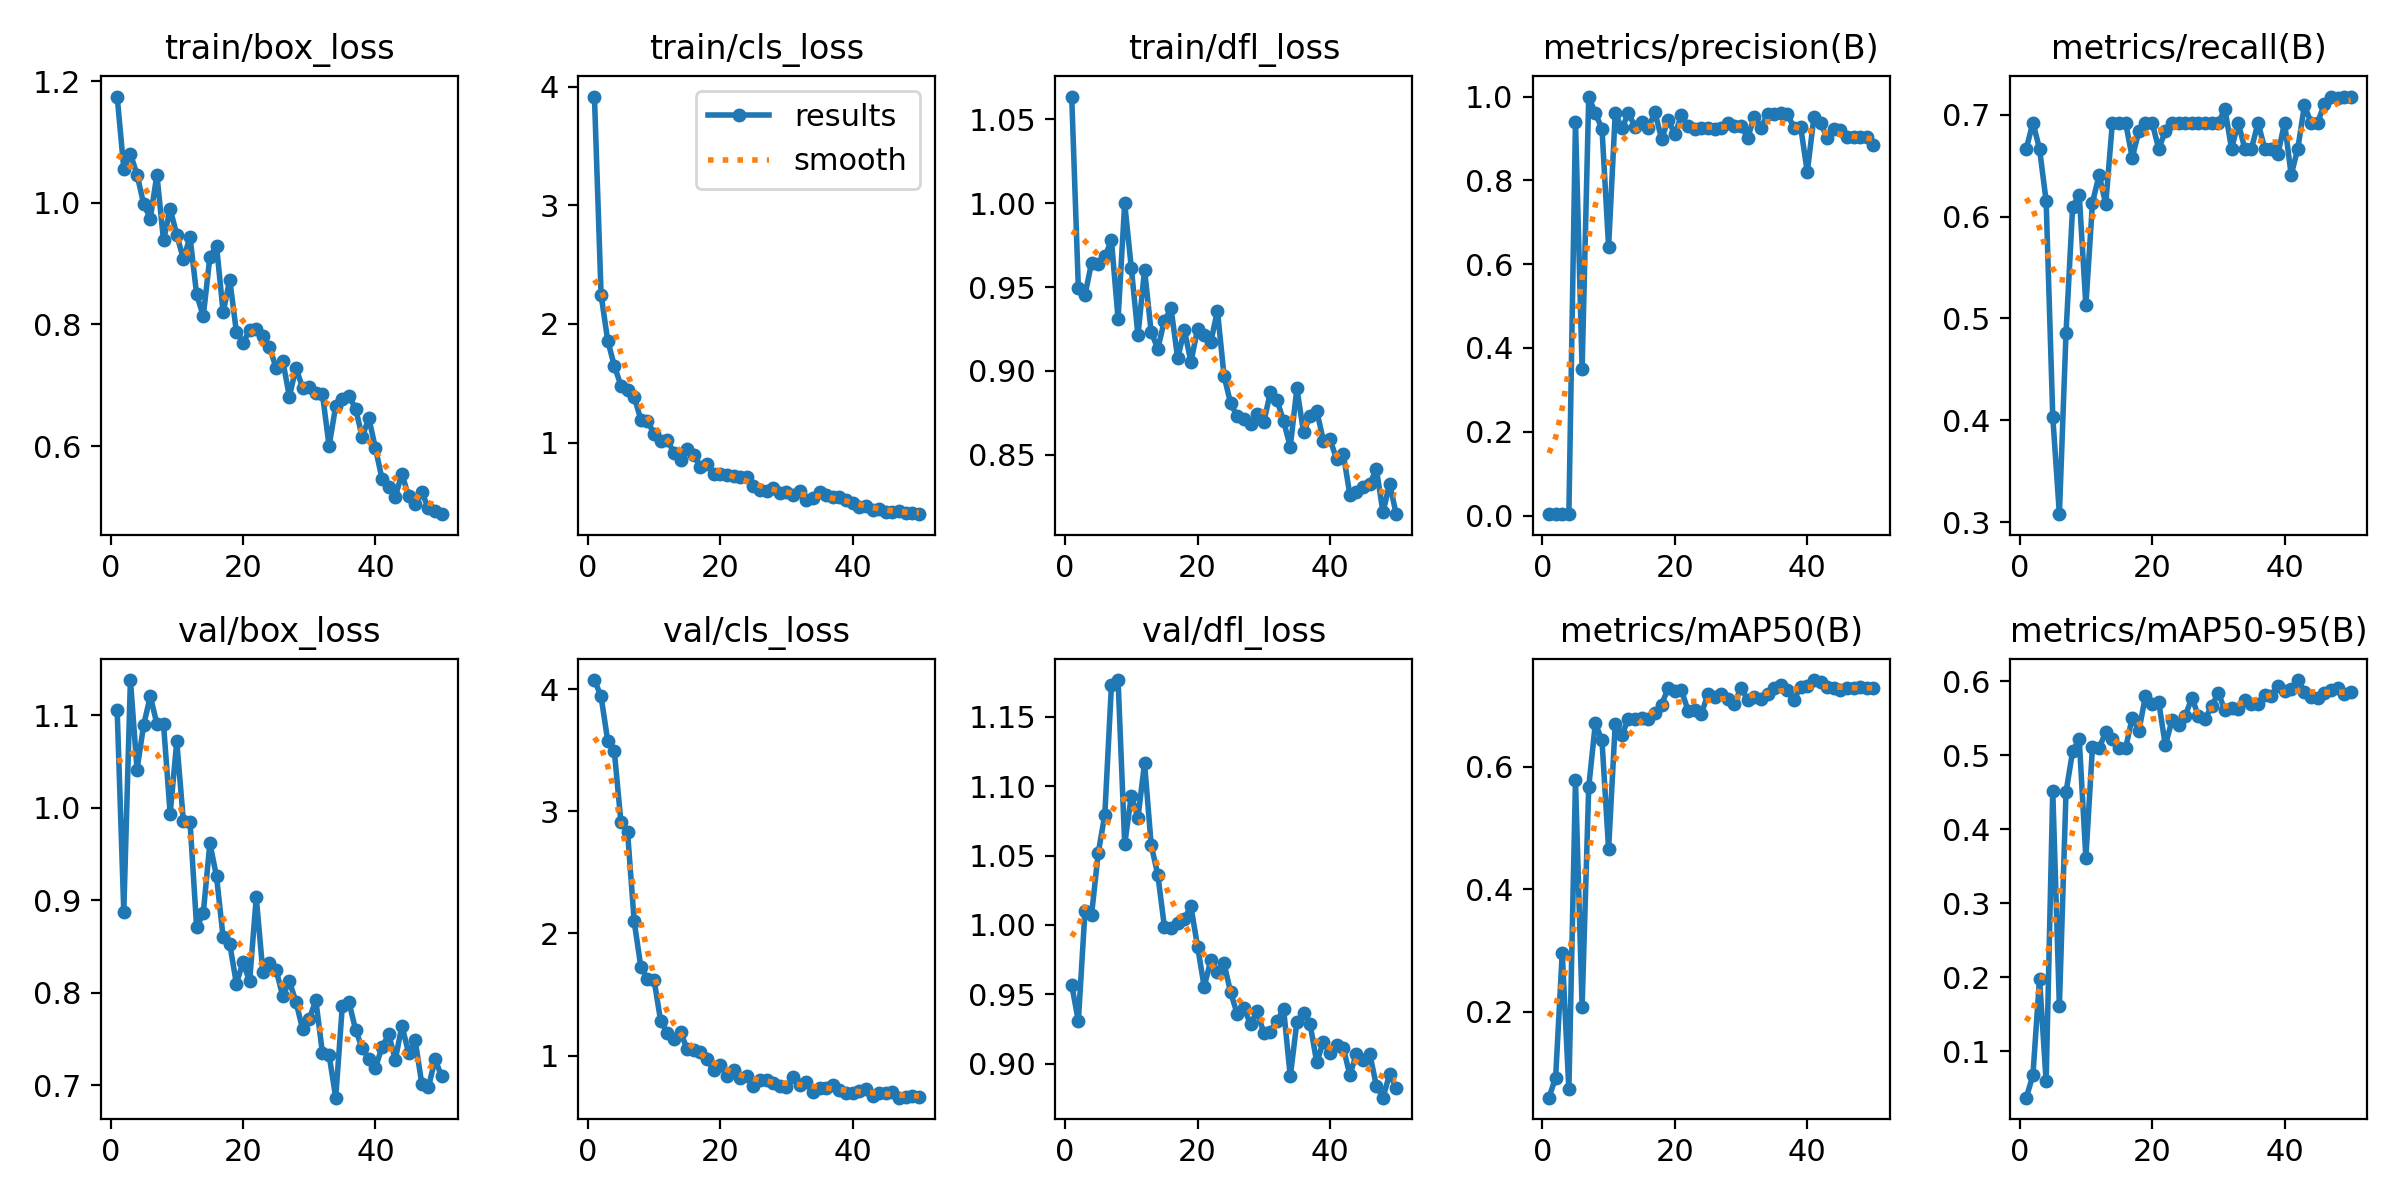

Data behind this chart, as committed beside it:
epoch, time, train/box_loss, train/cls_loss, train/dfl_loss, metrics/precision(B), metrics/recall(B), metrics/mAP50(B), metrics/mAP50-95(B), val/box_loss, val/cls_loss, val/dfl_loss, lr/pg0, lr/pg1, lr/pg2
1, 19.38, 1.174, 3.917, 1.063, 0.00361, 0.6667, 0.05962, 0.0372, 1.105, 4.077, 0.9568, 0.0003, 0.0003, 0.0003
2, 33.51, 1.056, 2.247, 0.9494, 0.00375, 0.6923, 0.09254, 0.06735, 0.8878, 3.943, 0.9308, 0.0006077, 0.0006077, 0.0006077
3, 47.98, 1.08, 1.861, 0.9452, 0.00361, 0.6667, 0.296, 0.1983, 1.138, 3.581, 1.01, 0.0009028, 0.0009028, 0.0009028
4, 71.02, 1.046, 1.647, 0.9645, 0.00333, 0.6154, 0.07305, 0.05914, 1.041, 3.494, 1.008, 0.001185, 0.001185, 0.001185
5, 91.35, 0.9981, 1.48, 0.9639, 0.9402, 0.4036, 0.5778, 0.4525, 1.089, 2.913, 1.052, 0.001455, 0.001455, 0.001455
6, 109.6, 0.9741, 1.443, 0.9682, 0.3488, 0.3077, 0.2084, 0.1607, 1.121, 2.832, 1.08, 0.001712, 0.001712, 0.001712
7, 128.1, 1.046, 1.387, 0.9778, 1, 0.4855, 0.5671, 0.4503, 1.091, 2.099, 1.173, 0.001762, 0.001762, 0.001762
8, 145.2, 0.938, 1.194, 0.931, 0.9596, 0.6094, 0.6711, 0.5057, 1.09, 1.729, 1.176, 0.001723, 0.001723, 0.001723
9, 163.6, 0.9901, 1.181, 0.9999, 0.9237, 0.6214, 0.6431, 0.5218, 0.9934, 1.628, 1.058, 0.001683, 0.001683, 0.001683
10, 181.3, 0.9473, 1.075, 0.9614, 0.6412, 0.5128, 0.4654, 0.3614, 1.072, 1.621, 1.093, 0.001644, 0.001644, 0.001644
11, 198.7, 0.9075, 1.014, 0.9212, 0.9599, 0.6138, 0.6699, 0.5118, 0.9852, 1.282, 1.077, 0.001604, 0.001604, 0.001604
12, 216.6, 0.9436, 1.023, 0.9602, 0.9244, 0.641, 0.6518, 0.5101, 0.9849, 1.186, 1.117, 0.001564, 0.001564, 0.001564
13, 235, 0.8493, 0.9121, 0.9231, 0.9598, 0.6123, 0.6786, 0.5315, 0.8708, 1.137, 1.058, 0.001525, 0.001525, 0.001525
14, 251.2, 0.8139, 0.8561, 0.9133, 0.9281, 0.6923, 0.6785, 0.5217, 0.886, 1.191, 1.036, 0.001485, 0.001485, 0.001485
15, 267.9, 0.9108, 0.9483, 0.93, 0.9401, 0.6923, 0.6797, 0.5095, 0.9617, 1.052, 0.9986, 0.001446, 0.001446, 0.001446
16, 286, 0.9296, 0.8971, 0.9373, 0.926, 0.6923, 0.678, 0.5096, 0.9259, 1.043, 0.9981, 0.001406, 0.001406, 0.001406
17, 302.9, 0.8199, 0.7936, 0.9075, 0.9625, 0.6579, 0.6884, 0.5512, 0.86, 1.028, 1.001, 0.001366, 0.001366, 0.001366
18, 319.3, 0.8737, 0.8188, 0.9246, 0.8989, 0.6839, 0.7018, 0.5331, 0.8527, 0.968, 1.005, 0.001327, 0.001327, 0.001327
19, 335.9, 0.788, 0.7364, 0.9053, 0.9445, 0.6923, 0.7285, 0.5805, 0.81, 0.8795, 1.013, 0.001287, 0.001287, 0.001287
20, 352, 0.7703, 0.7336, 0.925, 0.9098, 0.6923, 0.7234, 0.5701, 0.8329, 0.9192, 0.9845, 0.001248, 0.001248, 0.001248
21, 369.3, 0.7903, 0.7298, 0.9216, 0.955, 0.6667, 0.725, 0.5723, 0.8124, 0.8344, 0.9557, 0.001208, 0.001208, 0.001208
22, 385.5, 0.7931, 0.7218, 0.9172, 0.9302, 0.6838, 0.6918, 0.5135, 0.9031, 0.8799, 0.9744, 0.001168, 0.001168, 0.001168
23, 403, 0.7809, 0.707, 0.936, 0.9218, 0.6923, 0.6932, 0.5475, 0.8224, 0.8192, 0.9658, 0.001129, 0.001129, 0.001129
24, 419.3, 0.7631, 0.7113, 0.8971, 0.9249, 0.6923, 0.6859, 0.5407, 0.8319, 0.8362, 0.9724, 0.001089, 0.001089, 0.001089
25, 436.2, 0.7286, 0.6333, 0.8807, 0.9243, 0.6923, 0.7192, 0.553, 0.8247, 0.7508, 0.9514, 0.00105, 0.00105, 0.00105
26, 452.5, 0.7407, 0.6029, 0.8729, 0.9221, 0.6923, 0.7142, 0.578, 0.7964, 0.7999, 0.9357, 0.00101, 0.00101, 0.00101
27, 468.9, 0.6816, 0.593, 0.8711, 0.9238, 0.6923, 0.7186, 0.5532, 0.8125, 0.7984, 0.9402, 0.0009704, 0.0009704, 0.0009704
28, 486.5, 0.7287, 0.619, 0.8685, 0.9372, 0.6923, 0.7116, 0.5496, 0.7902, 0.7768, 0.9286, 0.0009308, 0.0009308, 0.0009308
29, 503.4, 0.6961, 0.5759, 0.8746, 0.929, 0.6923, 0.7025, 0.5665, 0.7607, 0.7527, 0.9378, 0.0008912, 0.0008912, 0.0008912
30, 519.6, 0.6969, 0.585, 0.8694, 0.9303, 0.6923, 0.7293, 0.5847, 0.7719, 0.7419, 0.922, 0.0008516, 0.0008516, 0.0008516
31, 537.1, 0.6874, 0.5596, 0.8874, 0.9017, 0.7056, 0.7091, 0.5607, 0.7917, 0.8273, 0.9232, 0.000812, 0.000812, 0.000812
32, 554, 0.6854, 0.5893, 0.8826, 0.9517, 0.6667, 0.7139, 0.5647, 0.7346, 0.76, 0.931, 0.0007724, 0.0007724, 0.0007724
33, 571.1, 0.6003, 0.5125, 0.87, 0.9261, 0.6923, 0.7112, 0.5629, 0.7329, 0.7816, 0.9393, 0.0007328, 0.0007328, 0.0007328
34, 587.9, 0.6663, 0.5336, 0.8548, 0.9574, 0.6667, 0.7196, 0.5755, 0.6866, 0.7046, 0.8909, 0.0006932, 0.0006932, 0.0006932
35, 604.4, 0.6773, 0.5825, 0.8896, 0.9574, 0.6667, 0.729, 0.5694, 0.7862, 0.7315, 0.93, 0.0006536, 0.0006536, 0.0006536
36, 621.1, 0.6828, 0.5559, 0.8637, 0.9605, 0.6923, 0.7345, 0.5693, 0.7901, 0.7372, 0.9364, 0.000614, 0.000614, 0.000614
37, 637.9, 0.6616, 0.5453, 0.873, 0.9583, 0.6667, 0.7252, 0.5817, 0.76, 0.7623, 0.9284, 0.0005744, 0.0005744, 0.0005744
38, 653.9, 0.6156, 0.5396, 0.8762, 0.9252, 0.6667, 0.7099, 0.5805, 0.7402, 0.7154, 0.901, 0.0005348, 0.0005348, 0.0005348
39, 670.8, 0.6458, 0.5175, 0.8585, 0.928, 0.6611, 0.7304, 0.594, 0.7287, 0.6958, 0.9159, 0.0004952, 0.0004952, 0.0004952
40, 688.6, 0.597, 0.4918, 0.8593, 0.8198, 0.6923, 0.7325, 0.5872, 0.719, 0.6913, 0.908, 0.0004556, 0.0004556, 0.0004556
41, 751.3, 0.5457, 0.46, 0.8475, 0.9502, 0.641, 0.7418, 0.5899, 0.7415, 0.7079, 0.9139, 0.000416, 0.000416, 0.000416
42, 765.5, 0.5332, 0.4625, 0.8507, 0.9361, 0.6667, 0.7385, 0.6019, 0.7549, 0.7278, 0.9116, 0.0003764, 0.0003764, 0.0003764
43, 779.6, 0.5174, 0.4346, 0.8263, 0.9021, 0.7093, 0.7308, 0.586, 0.7278, 0.6691, 0.8919, 0.0003368, 0.0003368, 0.0003368
44, 793.4, 0.5547, 0.4411, 0.8279, 0.9217, 0.6923, 0.728, 0.5789, 0.7644, 0.6933, 0.9073, 0.0002972, 0.0002972, 0.0002972
45, 806.9, 0.5178, 0.418, 0.8312, 0.9196, 0.6923, 0.725, 0.5773, 0.735, 0.6944, 0.9026, 0.0002576, 0.0002576, 0.0002576
46, 822.5, 0.5046, 0.4141, 0.8326, 0.9023, 0.7105, 0.7292, 0.5846, 0.7485, 0.6971, 0.9072, 0.000218, 0.000218, 0.000218
47, 838.5, 0.5243, 0.4242, 0.8417, 0.9031, 0.7172, 0.7292, 0.5883, 0.7015, 0.6545, 0.8843, 0.0001784, 0.0001784, 0.0001784
48, 856.7, 0.4982, 0.4077, 0.8157, 0.9031, 0.7165, 0.7297, 0.5906, 0.6981, 0.6563, 0.8756, 0.0001388, 0.0001388, 0.0001388
49, 872.5, 0.4935, 0.4041, 0.8329, 0.9027, 0.7179, 0.7283, 0.5824, 0.7281, 0.6723, 0.8925, 9.92e-05, 9.92e-05, 9.92e-05
50, 889.3, 0.4884, 0.3966, 0.8147, 0.8832, 0.7179, 0.7292, 0.5853, 0.7097, 0.664, 0.8828, 5.96e-05, 5.96e-05, 5.96e-05
